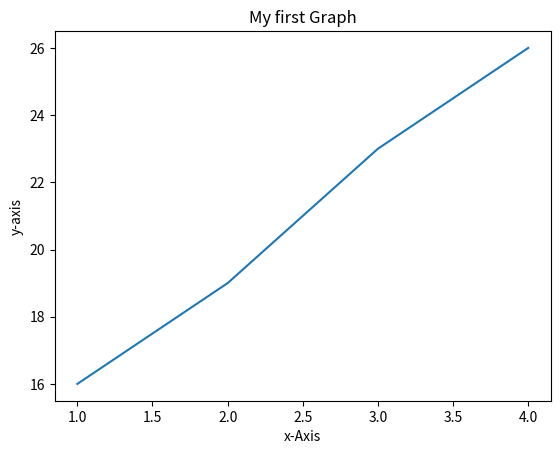

Python code for this plot:
# importing the required module
from matplotlib import pyplot as plt
# x axis values
x = [1,2,3,4]
# corresponding y axis values
y = [16,19,23,26]
#giving title to my graph
plt.title("My first Graph")
#naming the axis 
plt.xlabel("x-Axis")
plt.ylabel("y-axis")

#plotiing the points
plt.plot(x,y)

#function to show the pot 
plt.show()